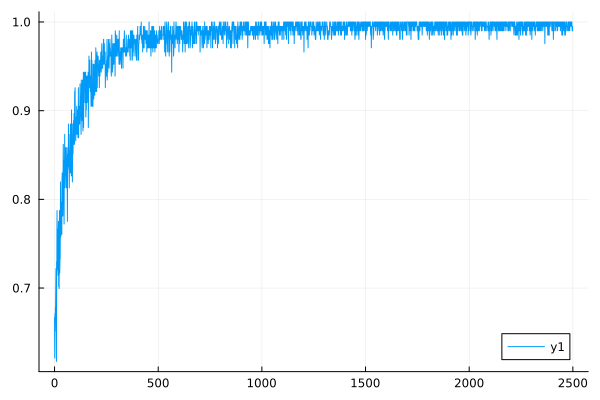

The data file committed next to this chart (first rows):
0	0.6666666666666666
1	0.6211
2	0.6711
3	0.6515
4	0.678
5	0.678
6	0.7018
7	0.722
8	0.7067
9	0.6173
10	0.7299
11	0.7194
12	0.7874
13	0.7407
14	0.722
15	0.722
16	0.7663
17	0.7143
18	0.7605
19	0.7752
20	0.7018
21	0.7168
22	0.6993
23	0.7519
24	0.7874
25	0.7168
26	0.7326
27	0.7326
28	0.7722
29	0.8197
30	0.7576
31	0.7692
32	0.7968
33	0.7937
34	0.7782
35	0.7605
36	0.8197
37	0.8299
38	0.8264
39	0.813
40	0.7812
41	0.823
42	0.8621
43	0.8333
44	0.8299
45	0.8
46	0.7722
47	0.8439
48	0.8368
49	0.8734
50	0.813
51	0.823
52	0.8368
53	0.8333
54	0.8584
55	0.8264
56	0.8475
57	0.813
58	0.8299
59	0.8333
60	0.8584
... 2,439 more rows
